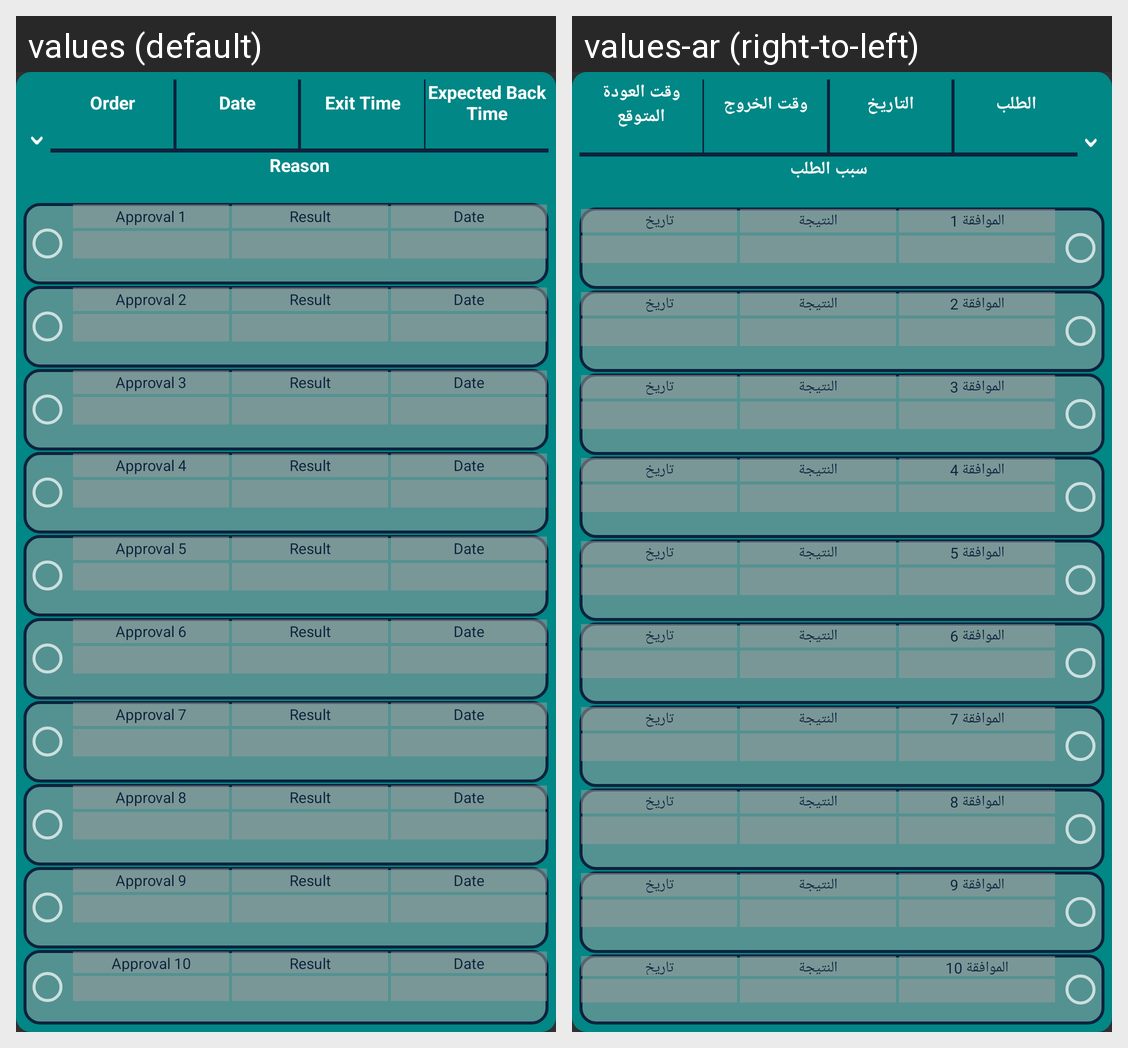

This grid shows one Android layout under two languages. Give, for every string resource on the screen, its name, the default text and each shown locale's text.
Android screen res/layout/hr_exit_request_unit.xml rendered under 2 locales, left to right: values (default), values-ar (right-to-left). Device: Nexus 5 (rendered at 1080×1920; each locale shown at half size, 540×960, under a caption strip naming it); theme Theme.AppCompat.
Strings drawn on this screen, with the default value and each locale's value (text and hints the layout hard-codes, and strings that could not be matched under every locale, appear in the picture but are not listed):

order
  values: Order
  values-ar: الطلب

date
  values: Date
  values-ar: التاريخ

exitTime
  values: Exit Time
  values-ar: وقت الخروج

expecyedBackTime
  values: Expected Back Time
  values-ar: وقت العودة المتوقع

requestReason
  values: Reason
  values-ar: سبب الطلب

approval1
  values: Approval 1
  values-ar: الموافقة 1

approvalResult
  values: Result
  values-ar: النتيجة

approvalDate
  values: Date
  values-ar: تاريخ

approval2
  values: Approval 2
  values-ar: الموافقة 2

approval3
  values: Approval 3
  values-ar: الموافقة 3

approval4
  values: Approval 4
  values-ar: الموافقة 4

approval5
  values: Approval 5
  values-ar: الموافقة 5

approval6
  values: Approval 6
  values-ar: الموافقة 6

approval7
  values: Approval 7
  values-ar: الموافقة 7

approval8
  values: Approval 8
  values-ar: الموافقة 8

approval9
  values: Approval 9
  values-ar: الموافقة 9

approval10
  values: Approval 10
  values-ar: الموافقة 10
